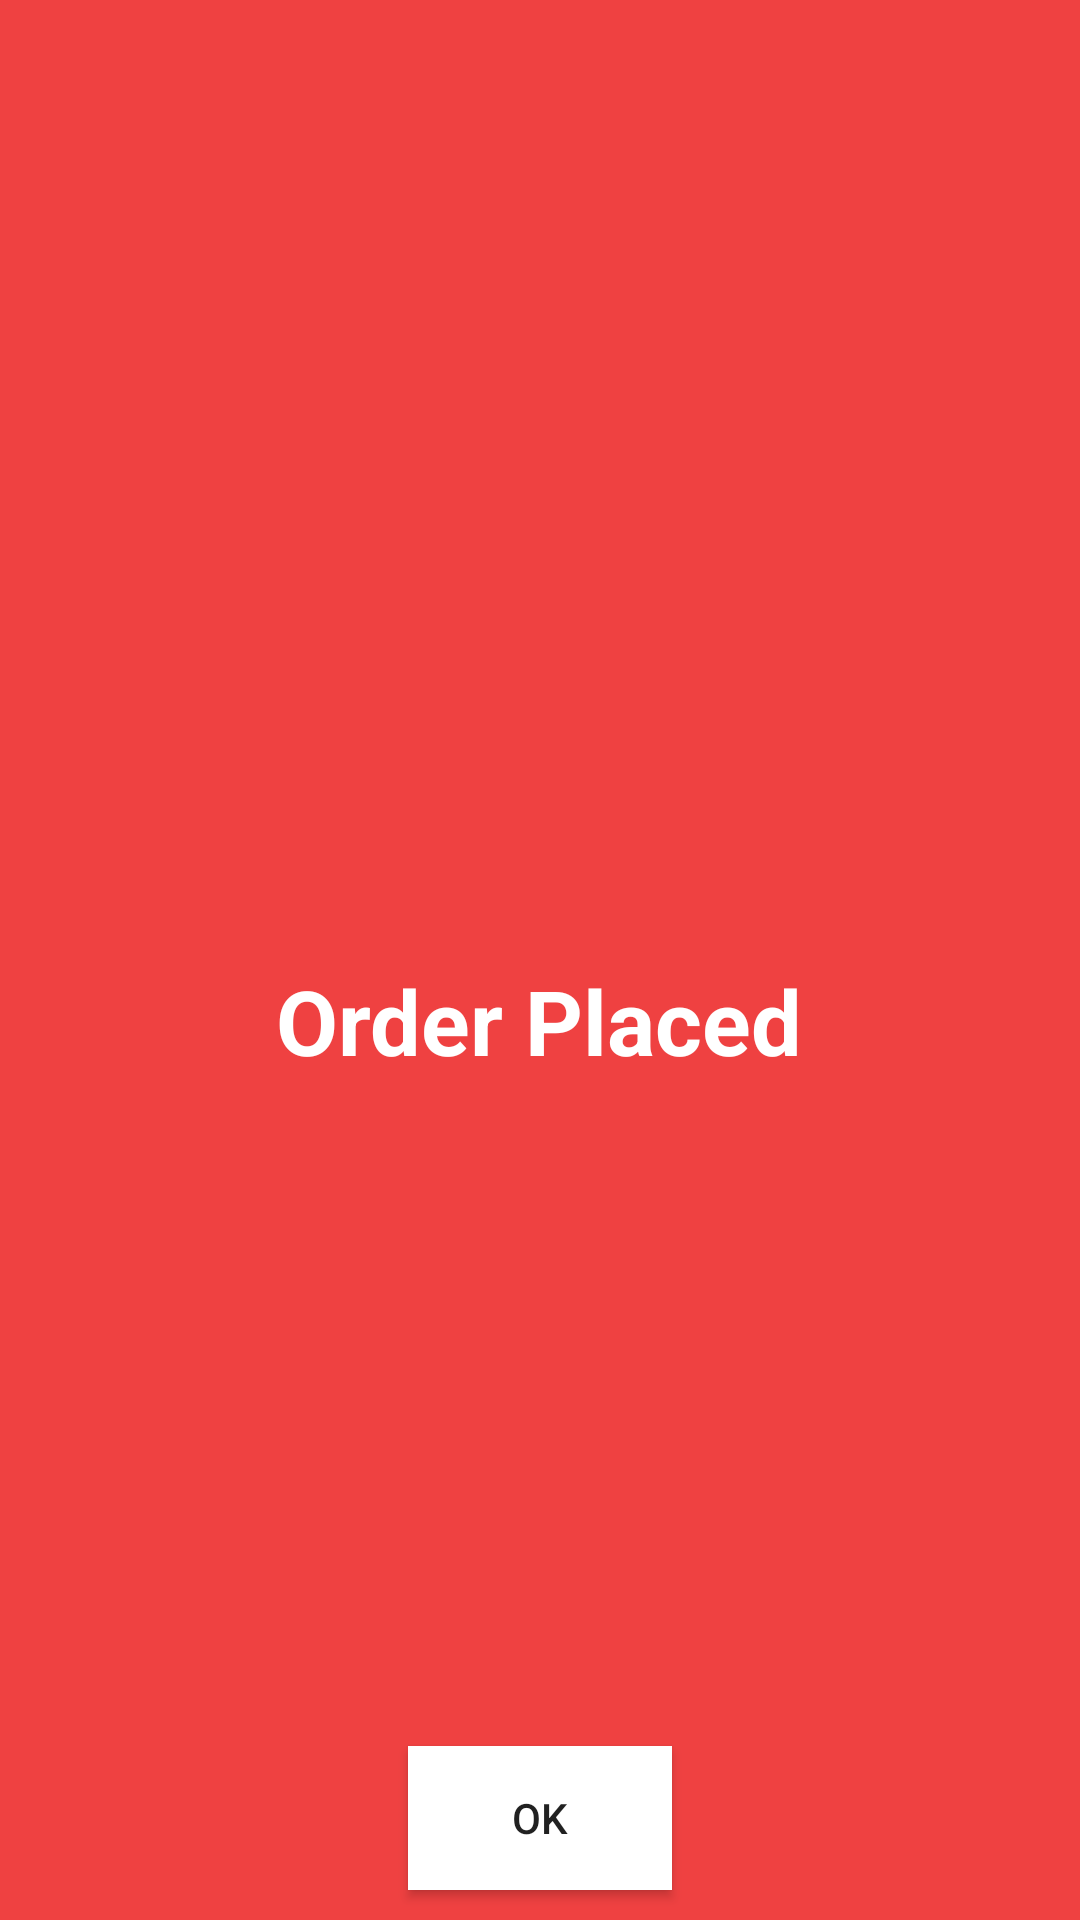

This screen was rendered from an Android layout file. Write that file and the resources it references.
<!-- AndroidManifest.xml: application theme Theme.FoodHere -->
<!-- res/layout/activity_order_placed.xml -->
<?xml version="1.0" encoding="utf-8"?>
<RelativeLayout xmlns:android="http://schemas.android.com/apk/res/android"
    xmlns:app="http://schemas.android.com/apk/res-auto"
    xmlns:tools="http://schemas.android.com/tools"
    android:layout_width="match_parent"
    android:layout_height="match_parent"
    tools:context=".OrderPlaced"
    android:background="#EF4141">

    <ImageView
        android:id="@+id/circle"
        android:layout_width="wrap_content"
        android:layout_height="wrap_content"
        android:src="@drawable/action_order_placed"
        android:layout_centerInParent="true"/>

    <TextView
        android:layout_width="wrap_content"
        android:layout_height="wrap_content"
        android:text="Order Placed"
        android:textSize="30dp"
        android:textColor="@color/white"
        android:textStyle="bold"
        android:layout_below="@+id/circle"
        android:layout_centerInParent="true"
        />

    <Button
        android:id="@+id/bttn"
        android:layout_width="wrap_content"
        android:layout_height="wrap_content"
        android:text="OK"
        android:layout_alignParentBottom="true"
        android:layout_centerInParent="true"
        android:background="@color/white"
        android:layout_marginBottom="15dp"
        android:layout_margin="10dp"/>
</RelativeLayout>
<!-- resources referenced by this layout -->
<resources>
  <style name="Theme.FoodHere" parent="Theme.MaterialComponents.DayNight.NoActionBar">
          
          <item name="colorPrimary">@color/purple_500</item>
          <item name="colorPrimaryVariant">@color/purple_700</item>
          <item name="colorOnPrimary">@color/white</item>
          
          <item name="colorSecondary">@color/teal_200</item>
          <item name="colorSecondaryVariant">@color/teal_700</item>
          <item name="colorOnSecondary">@color/black</item>
          
          <item name="android:statusBarColor" tools:targetApi="l">?attr/colorPrimaryVariant</item>
          
      </style>
  <!-- not gathered from this repository: default colours our renderer supplied (Android Studio template values) -->
  <color name="purple_500">#FF6200EE</color>
  <color name="purple_700">#FF3700B3</color>
  <color name="teal_200">#FF03DAC5</color>
  <color name="teal_700">#FF018786</color>
  <color name="black">#FF000000</color>
  <color name="white">#FFFFFFFF</color>
</resources>
